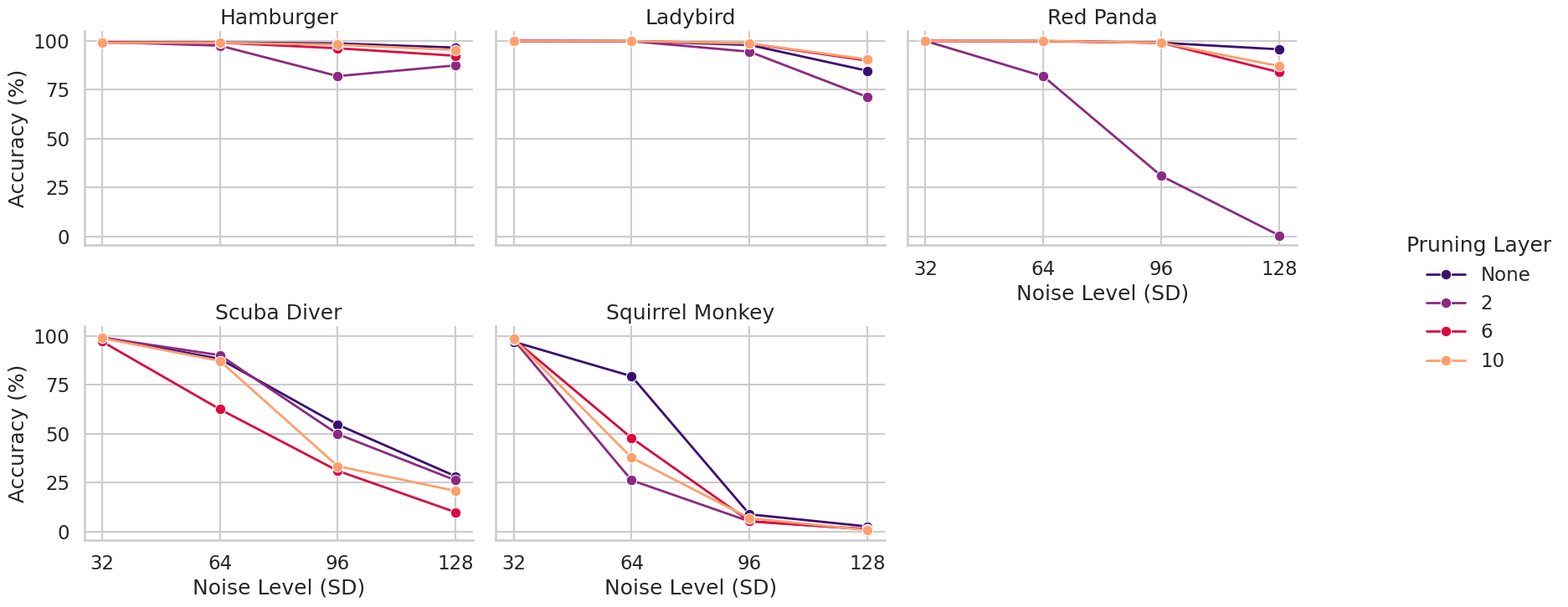
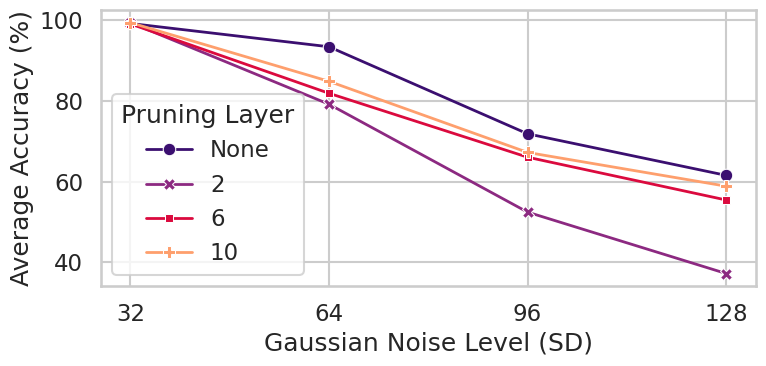

The matplotlib source for these figures, in order:

import pandas as pd
import seaborn as sns
import matplotlib.pyplot as plt

# """
# DATASET 1: GLOBAL NOISE
# """
# average_16 = "99.05% 99.32% 98.74% 99.10% 98.98% 99.52% 99.37% 99.26% 99.67% 99.50% 99.76% 99.68% 99.85% 86.50% 99.73% 99.84% 96.57% 67.79% 84.81% 93.14% 99.99% 99.97% 99.99% 99.99% 99.98% 99.96% 99.98% 99.98% 99.90% 99.19% 99.83% 99.89% 99.29% 71.26% 90.06% 99.32% 83.19% 41.62% 83.23% 73.59% 100.00% 99.99% 100.00% 100.00% 99.99% 90.37% 99.98% 99.98% 99.97% 88.48% 99.96% 99.97% 96.97% 88.76% 93.49% 99.48% 55.76% 23.74% 67.15% 68.09% 99.88% 99.87% 99.86% 99.87% 99.59% 99.50% 99.52% 99.61% 90.27% 98.42% 97.96% 97.73% 78.29% 43.69% 62.79% 78.11% 19.91% 7.25% 35.70% 22.38% 99.99% 99.98% 99.99% 99.99% 99.89% 99.84% 99.86% 99.75% 92.56% 71.74% 91.14% 93.39% 31.55% 16.33% 27.06% 32.04% 0.71% 1.43% 2.11% 0.76%"
# accuracies = [float(p.strip('%')) for p in average_16.split()]

# datasets = ["Hamburger", "Ladybird", "Red Panda", "Scuba Diver", "Squirrel Monkey"]

# data = {
#     'Dataset': [d for d in datasets for _ in range(20)],
#     'Pruning Layer': (['None', '2', '6', '10'] * 5) * 5,
#     'Noise': [n*32 for d in range(5) for n in range(5) for _ in range(4)],
#     'Accuracy': accuracies
# }

# df = pd.DataFrame(data)

# # Set Styling
# sns.set_theme(style="whitegrid")
# sns.set_context("talk")

# # Graph 1: Detailed view per Dataset
# g = sns.FacetGrid(df, col="Dataset", col_wrap=3, hue="Pruning Layer", 
#                   height=4, aspect=1.5, palette=["#3b0f70", "#8c2981","#db0a3e", "#fe9f6d"])
# g.set_titles(row_template="{row_name}", col_template="{col_name}")
# g.map(sns.lineplot, "Noise", "Accuracy", marker="o", linewidth=2)
# g.add_legend(title="Pruning Layer")
# g.set_axis_labels("Noise Level (SD)", "Accuracy (%)")
# g.fig.subplots_adjust(top=0.9)
# # g.fig.suptitle("Performance Of Different Images Under Global Noise (VIT-B/16)", fontsize=24, fontweight='bold')
# plt.xticks(df['Noise'].unique().astype(int))
# plt.tight_layout(rect=[0.05, 0, 0.85, 0.95])

# # GRAPH 2: Aggregated Average
# plt.figure(figsize=(8, 4))
# sns.lineplot(data=df, x='Noise', y='Accuracy',  hue='Pruning Layer', 
#              style='Pruning Layer', markers=True, dashes=False, palette=["#3b0f70", "#8c2981","#db0a3e", "#fe9f6d"], linewidth=2, errorbar=None)
# # plt.title("Average Performance Decay Under Global Noise (VIT-B/16)", fontsize=20, fontweight='bold')
# plt.ylabel("Average Accuracy (%)")
# plt.xlabel("Gaussian Noise Level (SD)")
# plt.xticks(df['Noise'].unique().astype(int))
# plt.legend(title="Pruning Layer", loc='lower left')

# plt.tight_layout()
# plt.show()

"""
DATASET 2: LOCALIZED NOISE
"""

average_16 = "99.15% 99.16% 98.74% 96.59% 99.47% 97.61% 82.00% 87.49% 99.38% 99.14% 96.24% 92.41% 99.06% 99.09% 98.09% 95.35% 99.99% 99.90% 97.95% 84.72% 99.98% 99.89% 94.49% 71.27% 99.99% 99.89% 98.68% 89.93% 99.99% 99.91% 98.76% 90.53% 100.00% 99.97% 99.07% 95.71% 99.99% 81.87% 30.89% 0.45% 99.99% 99.88% 99.06% 83.98% 100.00% 99.98% 99.07% 87.10% 99.32% 88.26% 54.61% 28.16% 99.15% 90.17% 49.76% 26.11% 97.21% 62.50% 30.98% 9.78% 98.88% 87.28% 33.34% 20.68% 97.02% 79.38% 8.70% 2.49% 98.01% 26.12% 5.09% 1.01% 98.37% 47.75% 5.19% 1.12% 98.56% 37.69% 6.76% 0.63%"
accuracies = [float(p.strip('%')) for p in average_16.split()]
pruning = "None None None None 2 2 2 2 6 6 6 6 10 10 10 10"
datasets = ["Hamburger", "Ladybird", "Red Panda", "Scuba Diver", "Squirrel Monkey"]


data = {
    'Dataset': [d for d in datasets for _ in range(16)],
    'Pruning Layer': pruning.split()*5,
    'Noise': ([32, 64, 96, 128] * 4) * 5,
    'Accuracy': accuracies
}

df = pd.DataFrame(data)

# Set Styling
sns.set_theme(style="whitegrid")
sns.set_context("talk")

# Graph 1: Detailed view per Dataset
g = sns.FacetGrid(df, col="Dataset", col_wrap=3, hue="Pruning Layer", 
                  height=4, aspect=1.5, palette=["#3b0f70", "#8c2981","#db0a3e", "#fe9f6d"])
g.set_titles(row_template="{row_name}", col_template="{col_name}")
g.map(sns.lineplot, "Noise", "Accuracy", marker="o", linewidth=2)
g.add_legend(title="Pruning Layer")
g.set_axis_labels("Noise Level (SD)", "Accuracy (%)")
g.fig.subplots_adjust(top=0.9)
# g.fig.suptitle("Performance Of Different Images Under Localized Noise (VIT-B/16)", fontsize=24, fontweight='bold')
plt.xticks(df['Noise'].unique().astype(int))
plt.tight_layout(rect=[0.05, 0, 0.85, 0.95])

# GRAPH 2: Aggregated Average
plt.figure(figsize=(8, 4))
sns.lineplot(data=df, x='Noise', y='Accuracy',  hue='Pruning Layer', 
             style='Pruning Layer', markers=True, dashes=False, palette=["#3b0f70", "#8c2981","#db0a3e", "#fe9f6d"], linewidth=2, errorbar=None)
# plt.title("Average Performance Decay Under Localized Noise (VIT-B/16)", fontsize=20, fontweight='bold')
plt.ylabel("Average Accuracy (%)")
plt.xlabel("Gaussian Noise Level (SD)")
plt.xticks(df['Noise'].unique().astype(int))
plt.legend(title="Pruning Layer", loc='lower left')

plt.tight_layout()
plt.show()


# """
# DATASET 3: VIT-B/32 Global noise
# """
# average_32 = "99.00% 98.70% 98.86% 99.17% 98.96% 99.44% 99.40% 99.05% 99.28% 99.60% 99.76% 99.46% 99.87% 94.67% 99.88% 99.91% 99.19% 75.67% 99.26% 99.69% 100.00% 100.00% 100.00% 100.00% 100.00% 99.99% 100.00% 100.00% 99.95% 99.63% 99.84% 99.95% 93.63% 67.51% 95.32% 98.02% 49.46% 24.17% 65.90% 48.38% 100.00% 99.98% 99.99% 99.99% 99.98% 99.99% 99.95% 99.98% 98.24% 98.04% 98.50% 99.30% 70.37% 47.40% 63.58% 86.15% 20.97% 4.72% 24.41% 23.64% 99.98% 99.98% 99.95% 99.97% 99.95% 99.91% 99.85% 99.91% 90.10% 83.00% 84.07% 75.30% 34.48% 41.15% 56.58% 44.89% 30.38% 7.47% 24.30% 24.70% 99.98% 99.99% 99.99% 99.97% 99.83% 98.08% 99.77% 99.82% 88.84% 63.86% 89.55% 85.11% 6.21% 18.08% 7.30% 3.71% 0.10% 0.97% 1.37% 0.19%"
# accuracies = [float(p.strip('%')) for p in average_32.split()]

# datasets = ["Hamburger", "Ladybird", "Red Panda", "Scuba Diver", "Squirrel Monkey"]

# data = {
#     'Dataset': [d for d in datasets for _ in range(20)],
#     'Pruning Layer': (['None', '2', '6', '10'] * 5) * 5,
#     'Noise': [n*32 for d in range(5) for n in range(5) for _ in range(4)],
#     'Accuracy': accuracies
# }

# df = pd.DataFrame(data)

# # Set Styling
# sns.set_theme(style="whitegrid")
# sns.set_context("talk")

# # Graph 1: Detailed view per Dataset
# g = sns.FacetGrid(df, col="Dataset", col_wrap=3, hue="Pruning Layer", 
#                   height=4, aspect=1.5, palette=["#3b0f70", "#8c2981","#db0a3e", "#fe9f6d"])
# g.set_titles(row_template="{row_name}", col_template="{col_name}")
# g.map(sns.lineplot, "Noise", "Accuracy", marker="o", linewidth=2)
# g.add_legend(title="Pruning Layer")
# g.set_axis_labels("Noise Level (SD)", "Accuracy (%)")
# g.fig.subplots_adjust(top=0.9)
# # g.fig.suptitle("Performance Of Different Images Under Global Noise (VIT-B/32)", fontsize=24, fontweight='bold')
# plt.xticks(df['Noise'].unique().astype(int))
# plt.tight_layout(rect=[0.05, 0, 0.85, 0.95])

# # GRAPH 2: Aggregated Average
# plt.figure(figsize=(8, 4))
# sns.lineplot(data=df, x='Noise', y='Accuracy',  hue='Pruning Layer', 
#              style='Pruning Layer', markers=True, dashes=False, palette=["#3b0f70", "#8c2981","#db0a3e", "#fe9f6d"], linewidth=2, errorbar=None)
# # plt.title("Average Performance Decay Under Global Noise (VIT-B/32)", fontsize=20, fontweight='bold')
# plt.ylabel("Average Accuracy (%)")
# plt.xlabel("Gaussian Noise Level (SD)")
# plt.xticks(df['Noise'].unique().astype(int))
# plt.legend(title="Pruning Layer", loc='lower left')

# plt.tight_layout()
# plt.show()
